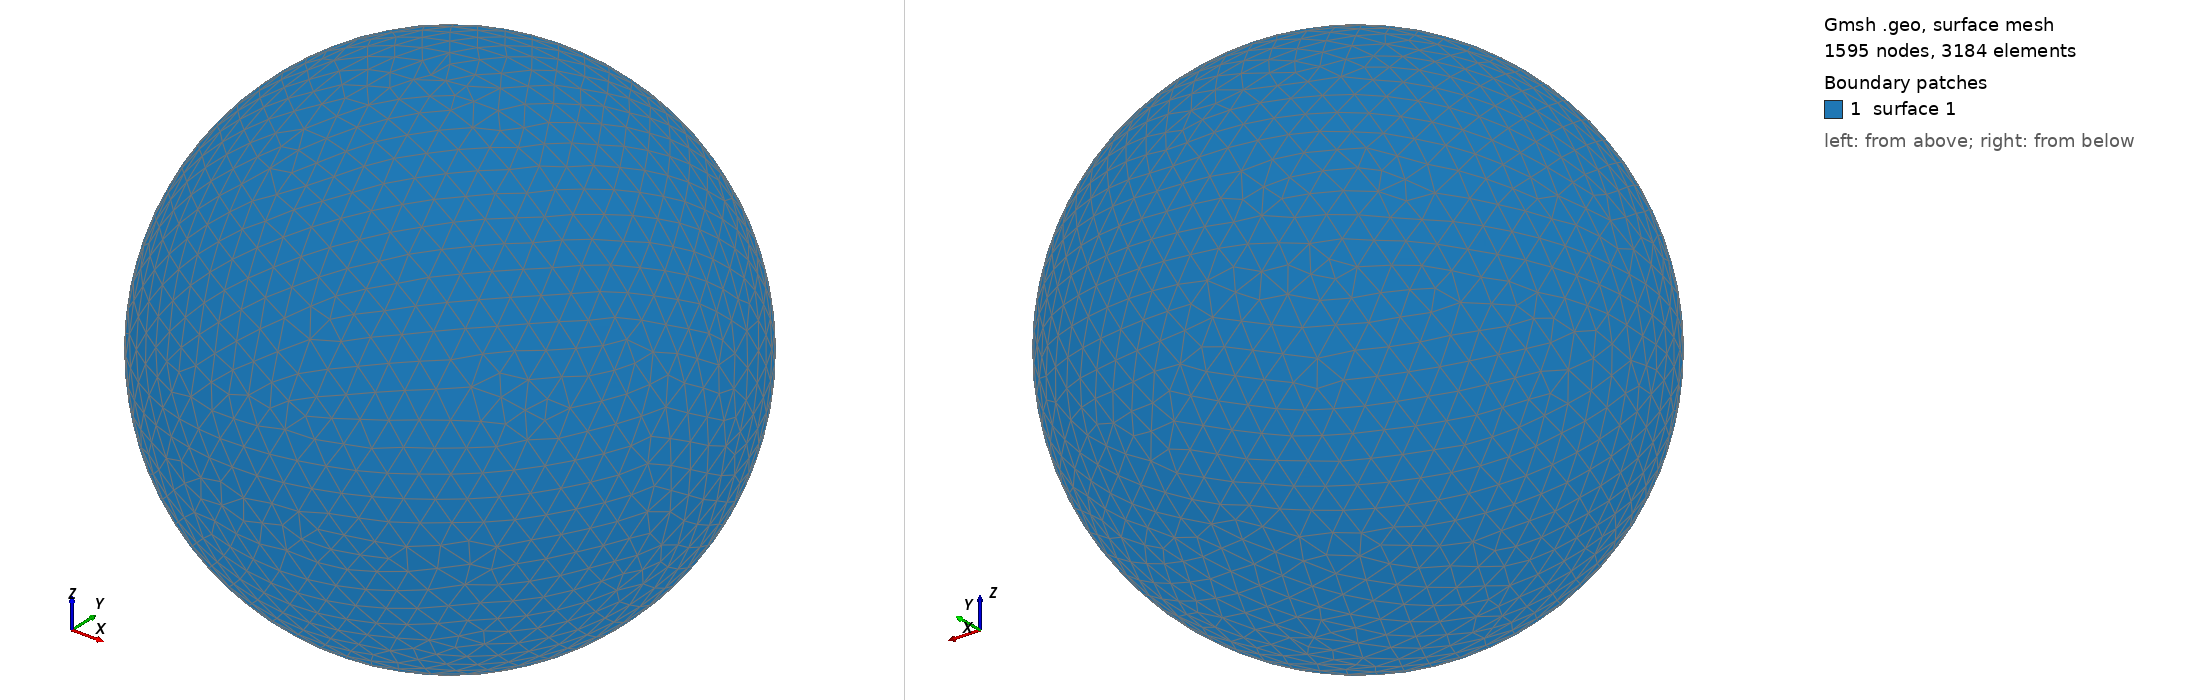

Gmsh geometry script, surface-meshed: 1595 nodes, 3184 surface elements. Boundary patches (legend numbers): 1 surface 1. Left view from above one corner, right view from below the opposite corner. The script declares no physical surfaces, so the legend lists its geometric surfaces. The drawing asked Gmsh for element sizes between 1% and 20% of the model's largest extent; the script's own settings can give other sizes.

=== shot2988.geo (drawn) ===
SetFactory("OpenCASCADE");
Point(1) = {0,0,0,0};
Sphere(1) = {0,0,0,0.98830000};
MeshSize{ PointsOf{ Surface{:}; } } = 0.098830000;
Mesh.ElementOrder=1;
Mesh.Format=39;
